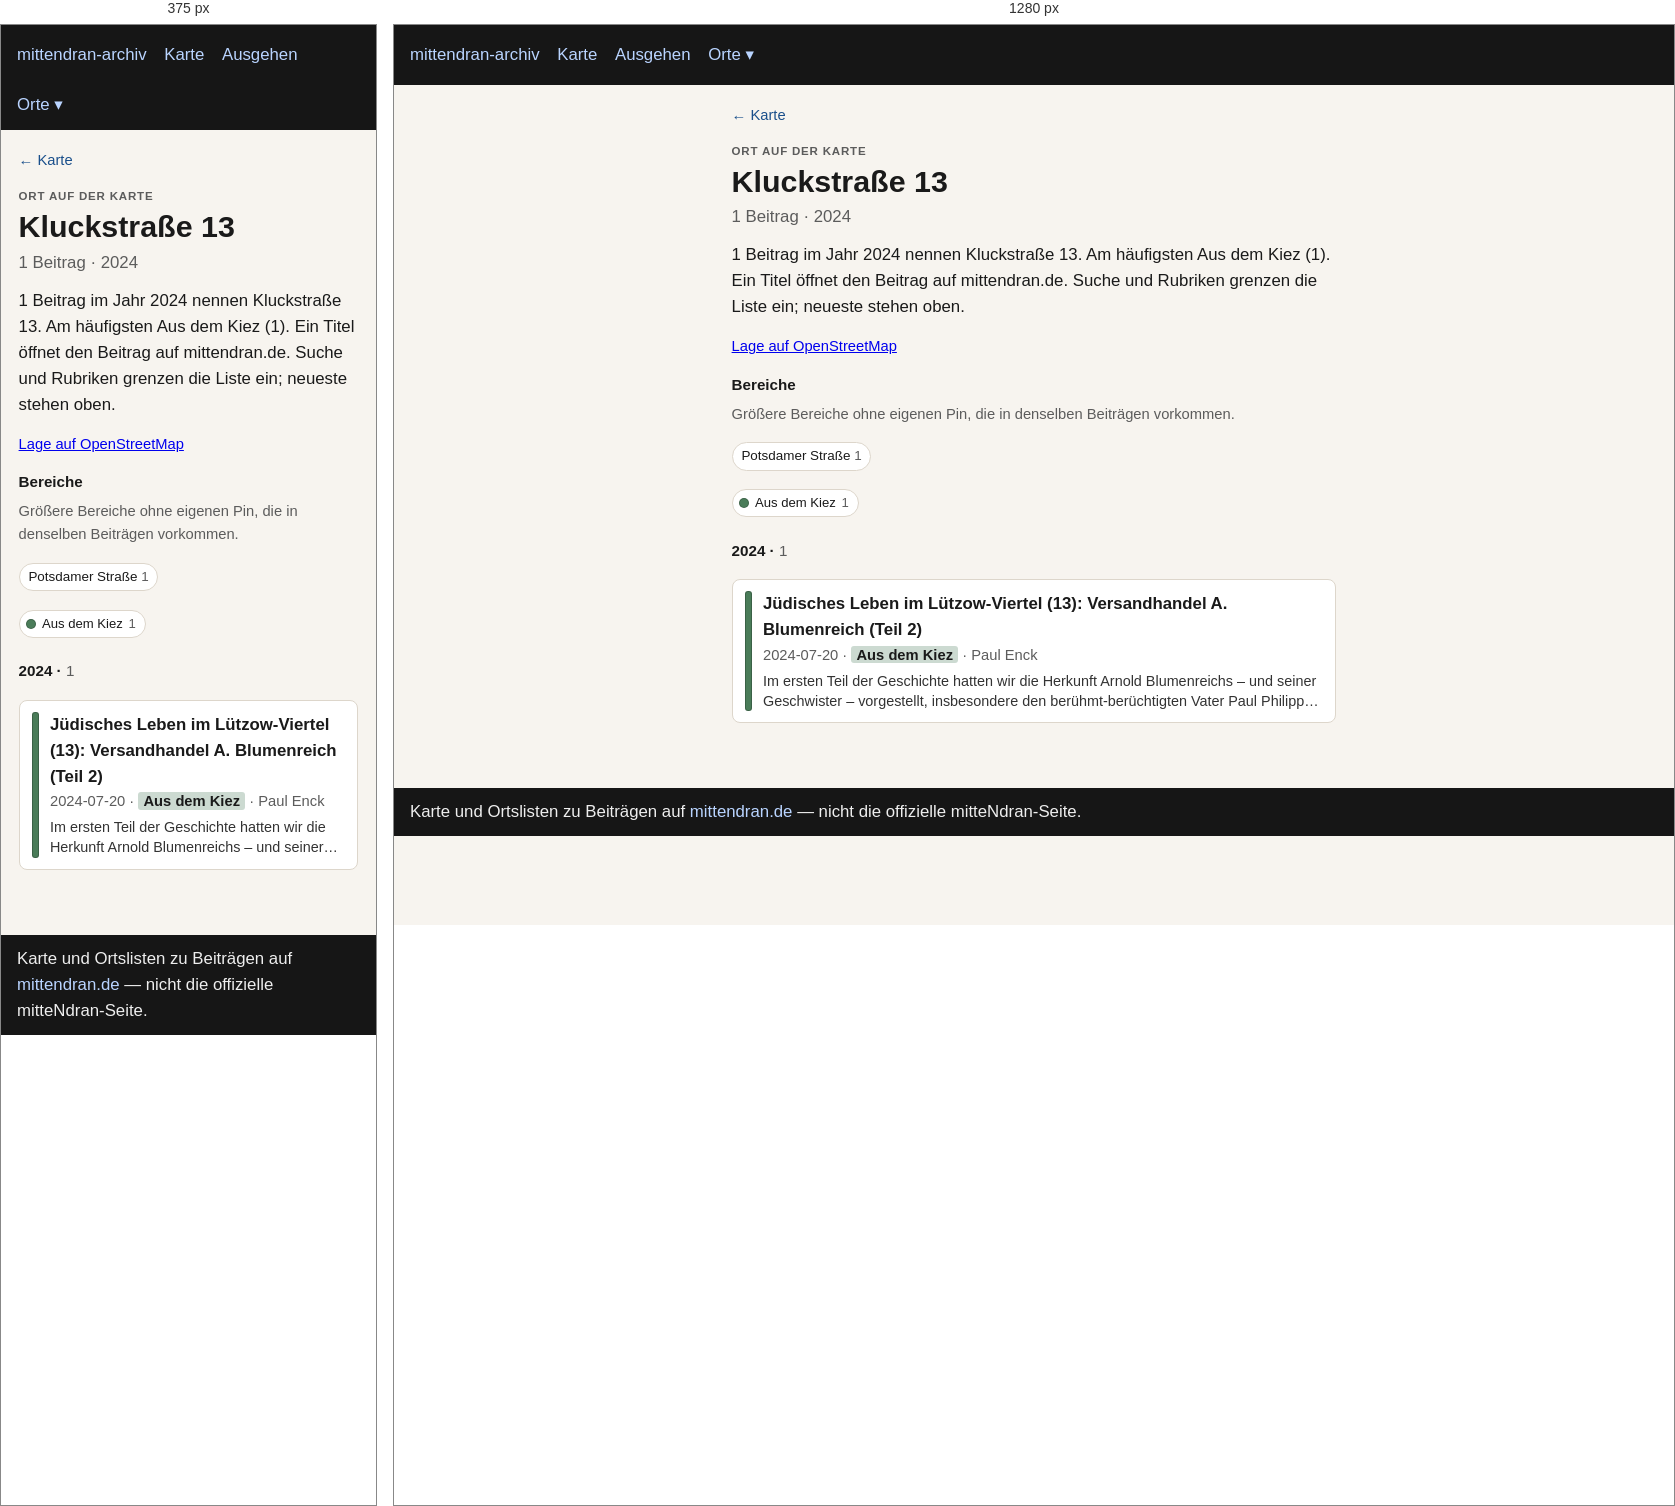
Rendered at 375 px and 1280 px, left to right.

<!-- file: index.html -->
<!doctype html>
<html lang="de">
<head>
  <meta charset="utf-8" />
  <meta name="viewport" content="width=device-width, initial-scale=1" />
  <title>Kluckstraße 13</title>
  <link rel="stylesheet" href="../../assets/style.css?v=3" />
</head>
<body>
  <header>
    <nav>
      <a href="../../index.html">mittendran-archiv</a>
      <a href="../../map.html">Karte</a>
      <a href="../../ausgehen.html">Ausgehen</a>
      <div class="nav-drop"><button type="button" class="nav-drop-btn" aria-expanded="false" aria-haspopup="true">Orte ▾</button><div class="nav-menu" role="group"><a href="../../places/gleisdreieck/">Gleisdreieck</a><a href="../../places/potsdamer-strasse/">Potsdamer Straße</a><a href="../../places/potsdamer-platz/">Potsdamer Platz</a></div></div>
    </nav>
  </header>
  
<main class="place-page">
  <p class="place-back"><a href="../../map.html">← Karte</a></p>
  <p class="place-kicker">Ort auf der Karte</p>
  <h1>Kluckstraße 13</h1>
  <p class="place-stats">1 Beitrag · 2024</p>
  <p class="lead">1 Beitrag im Jahr 2024 nennen Kluckstraße 13. Am häufigsten Aus dem Kiez (1). Ein Titel öffnet den Beitrag auf mittendran.de. Suche und Rubriken grenzen die Liste ein; neueste stehen oben.</p>
  
  <p class="place-osm"><a href="https://www.openstreetmap.org/?mlat=52.50426&amp;mlon=13.36235#map=17/52.50426/13.36235" rel="noopener">Lage auf OpenStreetMap</a></p>
  <section class="place-related"><h2>Bereiche</h2><p class="meta">Größere Bereiche ohne eigenen Pin, die in denselben Beiträgen vorkommen.</p><ul class="place-chips"><li><a href="../potsdamer-strasse/">Potsdamer Straße <span class="n">1</span></a></li></ul></section>
  
  
  <div class="place-rubriks" role="group" aria-label="Nach Rubrik filtern"><span class="rubrik-static"><span class="place-swatch" style="background:#4a7c59"></span>Aus dem Kiez <span class="n">1</span></span></div>
  <section class="place-group" id="y2024"><h2 class="place-year">2024 · <span class="n">1</span></h2><ul class="cards"><li data-rubrik="Aus dem Kiez" data-date="2024-07-20" data-about="1842 1845 1875 1877 1885 1886 1890 1891 1899 1905 1906 1908 1911 1914 1916 1919 1922 1923 1933 1938 1939 1940 1941 1942 1943 1944 1959 1960 1963 1965 1986 2000"><a href="https://www.mittendran.de/juedisches-leben-im-luetzow-viertel-13-versandhandel-blumenreich-teil-2/" rel="noopener"><span class="place-bar" style="background:#4a7c59"></span><span class="place-card-body"><strong>Jüdisches Leben im Lützow-Viertel (13): Versandhandel A. Blumenreich (Teil 2)</strong><div class="meta">2024-07-20 · <span class="place-tag" style="background:color-mix(in srgb, #4a7c59 28%, white)">Aus dem Kiez</span> · Paul Enck</div><p class="place-excerpt">Im ersten Teil der Geschichte hatten wir die Herkunft Arnold Blumenreichs – und seiner Geschwister – vorgestellt, insbesondere den berühmt-berüchtigten Vater Paul Philipp Perez Blumenreich und seine vier Ehen mit…</p></span></a></li></ul></section>
  <p class="place-empty" hidden>Keine Beiträge für diese Rubriken.</p>
  
</main>

  <footer>
    Karte und Ortslisten zu Beiträgen auf
    <a href="https://www.mittendran.de/">mittendran.de</a>
    — nicht die offizielle mitteNdran-Seite.
  </footer>
  
<script>
document.querySelectorAll(".nav-drop-btn").forEach(function (btn) {
  btn.addEventListener("click", function (ev) {
    ev.preventDefault();
    ev.stopPropagation();
    var drop = btn.closest(".nav-drop");
    var open = !drop.classList.contains("is-open");
    document.querySelectorAll(".nav-drop.is-open").forEach(function (other) {
      other.classList.remove("is-open");
      var b = other.querySelector(".nav-drop-btn");
      if (b) b.setAttribute("aria-expanded", "false");
    });
    if (open) {
      drop.classList.add("is-open");
      btn.setAttribute("aria-expanded", "true");
    }
  });
});
document.addEventListener("click", function () {
  document.querySelectorAll(".nav-drop.is-open").forEach(function (drop) {
    drop.classList.remove("is-open");
    var b = drop.querySelector(".nav-drop-btn");
    if (b) b.setAttribute("aria-expanded", "false");
  });
});
</script>

</body>
</html>


/* @media block from style.css */
@media (max-width: 700px) {
  .map-legend { flex-wrap: nowrap; overflow-x: auto; -webkit-overflow-scrolling: touch; }
  .map-years { max-width: none; }
  .map-bar .map-areas { flex-basis: 100%; }
}